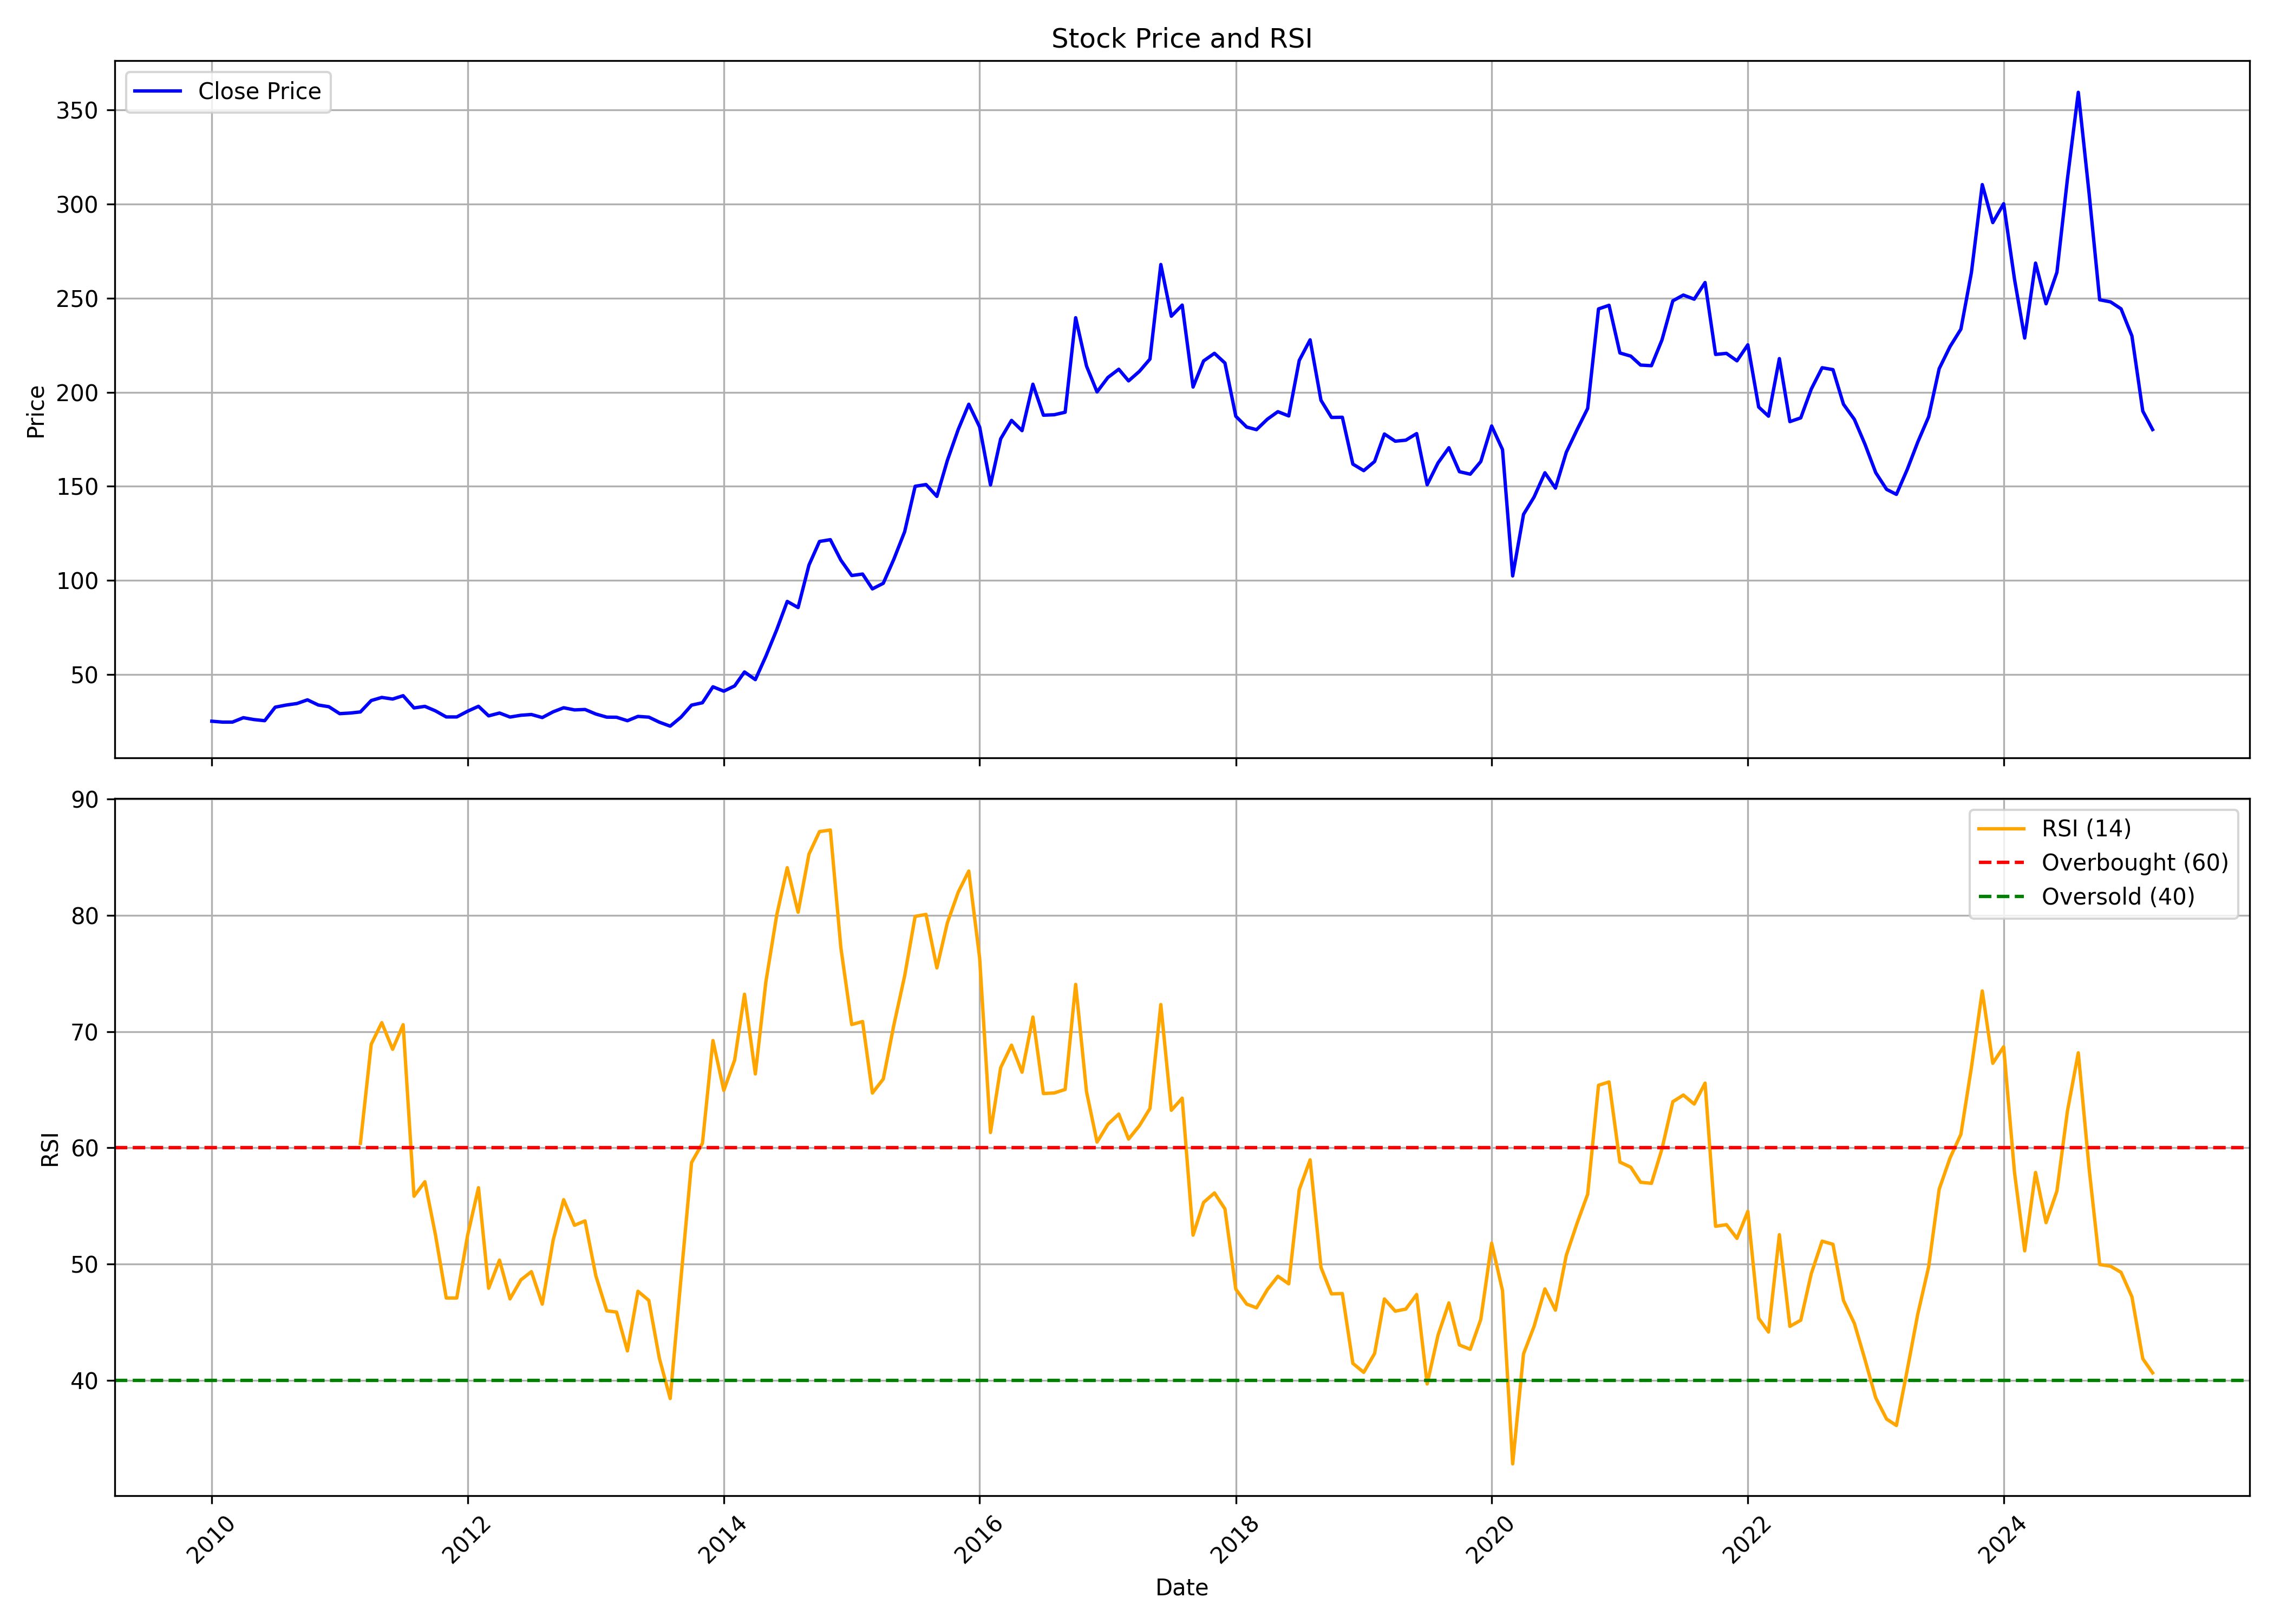

Data behind this chart, as committed beside it:
, date, symbol, open, high, low, close, volume, rsi
0, 2010-01-01, PLASTIBLEN, 23.66, 29.51, 22.7, 25.34, 181736, 
1, 2010-02-01, PLASTIBLEN, 25.6, 27.99, 23.74, 24.86, 52732, 
2, 2010-03-01, PLASTIBLEN, 24.86, 27.1, 22.75, 24.87, 49792, 
3, 2010-04-01, PLASTIBLEN, 24.89, 28.2, 24.85, 27.2, 131100, 
4, 2010-05-01, PLASTIBLEN, 26.31, 28.24, 24.89, 26.22, 44660, 
5, 2010-06-01, PLASTIBLEN, 26.17, 30.17, 24.54, 25.61, 21444, 
6, 2010-07-01, PLASTIBLEN, 25.77, 36.32, 25.42, 32.8, 1556944, 
7, 2010-08-01, PLASTIBLEN, 33.41, 36.41, 29.57, 33.9, 730168, 
8, 2010-09-01, PLASTIBLEN, 34.94, 36.41, 33.2, 34.73, 312564, 
9, 2010-10-01, PLASTIBLEN, 34.35, 44.94, 33.54, 36.68, 397804, 
10, 2010-11-01, PLASTIBLEN, 37.07, 37.6, 31.66, 33.93, 117296, 
11, 2010-12-01, PLASTIBLEN, 33.02, 35.74, 29.58, 33.03, 103840, 
12, 2011-01-01, PLASTIBLEN, 33.03, 37.23, 28.15, 29.35, 34352, 
13, 2011-02-01, PLASTIBLEN, 31.27, 35.4, 29.07, 29.69, 29292, 
14, 2011-03-01, PLASTIBLEN, 29.93, 34.48, 29.16, 30.26, 65668, 60.38
15, 2011-04-01, PLASTIBLEN, 30.81, 39.43, 30.63, 36.32, 166160, 68.92
16, 2011-05-01, PLASTIBLEN, 36.68, 42.92, 33.93, 37.97, 63292, 70.77
17, 2011-06-01, PLASTIBLEN, 37.6, 40.72, 36.68, 37.1, 66052, 68.48
18, 2011-07-01, PLASTIBLEN, 37.08, 40.35, 36.24, 38.88, 35588, 70.59
19, 2011-08-01, PLASTIBLEN, 38.15, 38.15, 31.46, 32.38, 45504, 55.83
20, 2011-09-01, PLASTIBLEN, 33.61, 35.41, 30.51, 33.22, 25424, 57.08
21, 2011-10-01, PLASTIBLEN, 33.06, 35.9, 30.37, 30.84, 39148, 52.55
22, 2011-11-01, PLASTIBLEN, 30.84, 31.98, 27.03, 27.6, 34636, 47.07
23, 2011-12-01, PLASTIBLEN, 28.18, 33.8, 25.98, 27.6, 12548, 47.07
24, 2012-01-01, PLASTIBLEN, 28.56, 33.28, 27.22, 30.65, 30360, 52.48
25, 2012-02-01, PLASTIBLEN, 30.76, 36.55, 29.36, 33.26, 723314, 56.57
26, 2012-03-01, PLASTIBLEN, 33.89, 34.25, 25.13, 28.18, 85956, 47.91
27, 2012-04-01, PLASTIBLEN, 27.81, 30.33, 27.81, 29.68, 44154, 50.33
28, 2012-05-01, PLASTIBLEN, 29.89, 29.89, 24.41, 27.55, 49238, 47
29, 2012-06-01, PLASTIBLEN, 28.75, 29.66, 26.02, 28.5, 30296, 48.64
30, 2012-07-01, PLASTIBLEN, 28.35, 30.46, 27.62, 28.9, 61010, 49.34
31, 2012-08-01, PLASTIBLEN, 28.75, 33.89, 24.35, 27.28, 156630, 46.55
32, 2012-09-01, PLASTIBLEN, 28.69, 32.24, 26.94, 30.32, 52076, 52.05
33, 2012-10-01, PLASTIBLEN, 30.68, 34.39, 30.28, 32.48, 114150, 55.53
34, 2012-11-01, PLASTIBLEN, 31.88, 32.56, 29.49, 31.34, 63246, 53.33
35, 2012-12-01, PLASTIBLEN, 31.28, 35.27, 30.52, 31.56, 393454, 53.71
36, 2013-01-01, PLASTIBLEN, 31.38, 32.68, 28.75, 29.15, 76888, 48.97
37, 2013-02-01, PLASTIBLEN, 28.69, 29.89, 26.86, 27.5, 145550, 45.97
38, 2013-03-01, PLASTIBLEN, 27.89, 29.39, 26.54, 27.44, 48612, 45.86
39, 2013-04-01, PLASTIBLEN, 27.58, 27.73, 23.85, 25.6, 102804, 42.52
40, 2013-05-01, PLASTIBLEN, 25.6, 28.29, 25.6, 27.89, 16502, 47.65
41, 2013-06-01, PLASTIBLEN, 28.69, 28.89, 25.94, 27.5, 315398, 46.87
42, 2013-07-01, PLASTIBLEN, 27.12, 27.5, 24.33, 24.83, 6400, 41.9
43, 2013-08-01, PLASTIBLEN, 24.83, 24.83, 21.52, 22.71, 27786, 38.43
44, 2013-09-01, PLASTIBLEN, 24.13, 27.52, 23.46, 27.52, 16114, 48.82
45, 2013-10-01, PLASTIBLEN, 27.94, 33.87, 27.61, 33.87, 54592, 58.73
46, 2013-11-01, PLASTIBLEN, 33.45, 37.43, 33.05, 35.14, 98360, 60.39
47, 2013-12-01, PLASTIBLEN, 36.03, 43.8, 35.88, 43.61, 101290, 69.23
48, 2014-01-01, PLASTIBLEN, 43.93, 44.01, 39.84, 41.28, 63396, 64.94
49, 2014-02-01, PLASTIBLEN, 40.43, 47.76, 39.65, 44.1, 151440, 67.56
50, 2014-03-01, PLASTIBLEN, 44.03, 52.92, 44.03, 51.48, 243982, 73.21
51, 2014-04-01, PLASTIBLEN, 49.83, 51.65, 45.05, 47.42, 109470, 66.36
52, 2014-05-01, PLASTIBLEN, 47.42, 65.58, 46.57, 59.83, 438342, 74.28
53, 2014-06-01, PLASTIBLEN, 64.14, 74.94, 60.12, 73.9, 791926, 80.02
54, 2014-07-01, PLASTIBLEN, 74.94, 97.34, 68.59, 88.93, 1002732, 84.1
55, 2014-08-01, PLASTIBLEN, 88.13, 93.15, 80.49, 85.67, 566676, 80.27
56, 2014-09-01, PLASTIBLEN, 90.74, 116.4, 85.53, 108.2, 1590862, 85.27
57, 2014-10-01, PLASTIBLEN, 110.5, 126.7, 98.99, 120.8, 870382, 87.21
58, 2014-11-01, PLASTIBLEN, 121.5, 135.4, 119.8, 121.7, 1700922, 87.35
59, 2014-12-01, PLASTIBLEN, 120.7, 123.7, 99.03, 110.8, 788398, 77.22
... 123 more rows
